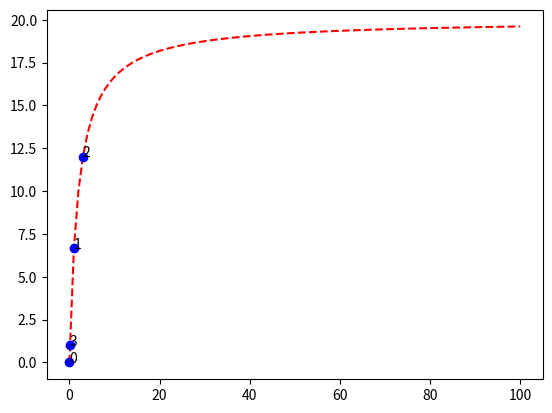
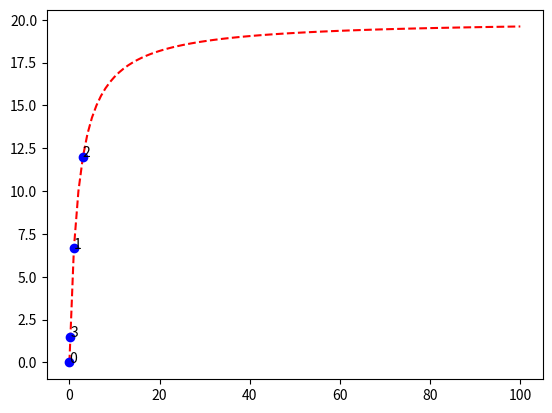
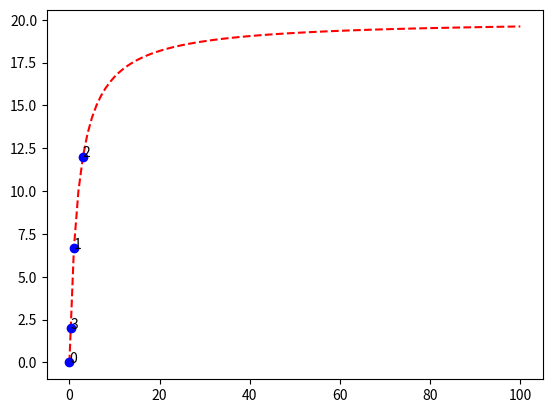
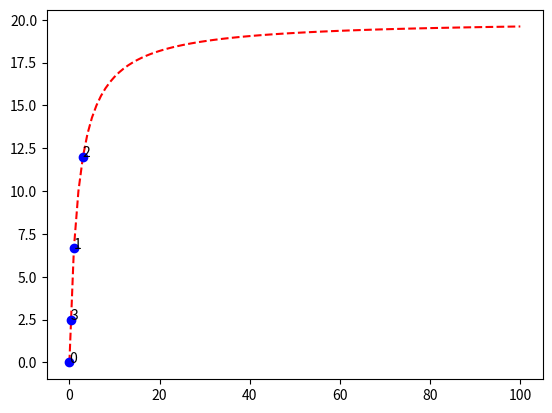
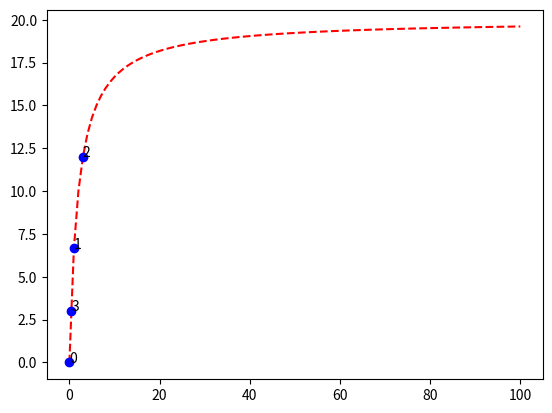
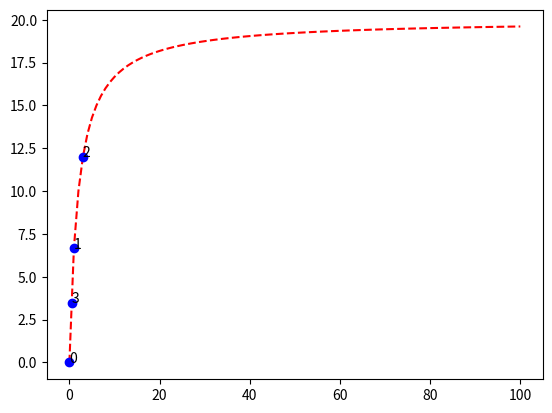
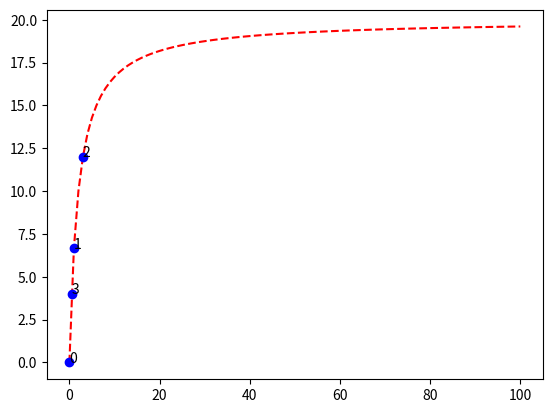
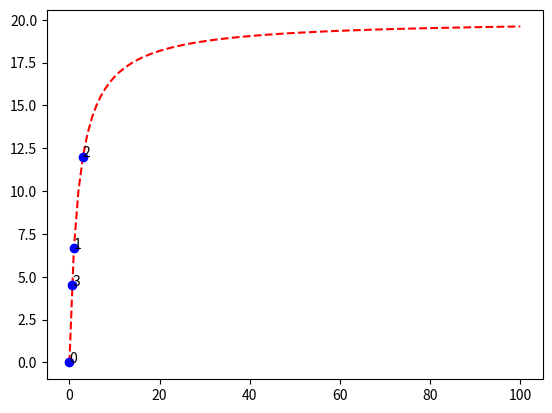
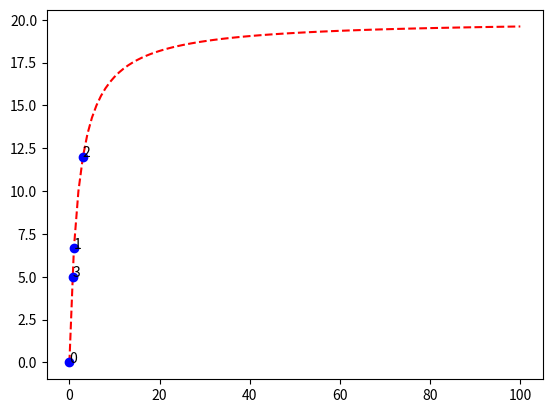
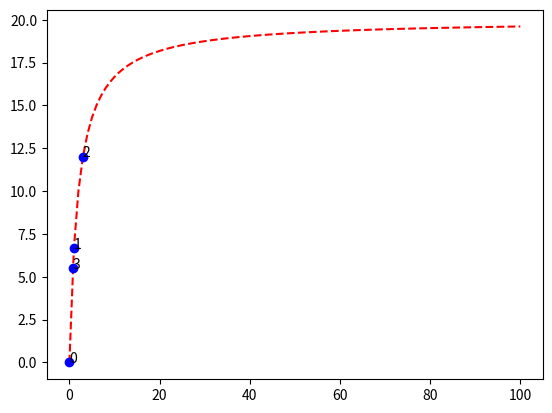
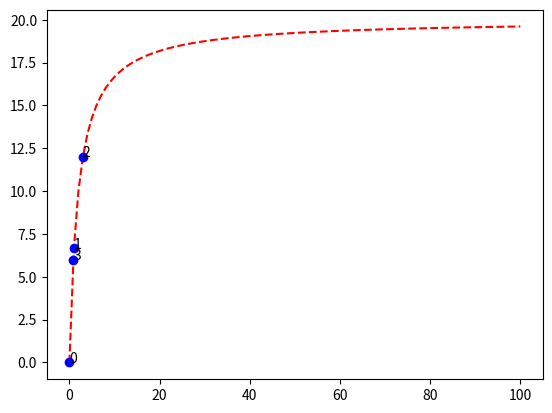
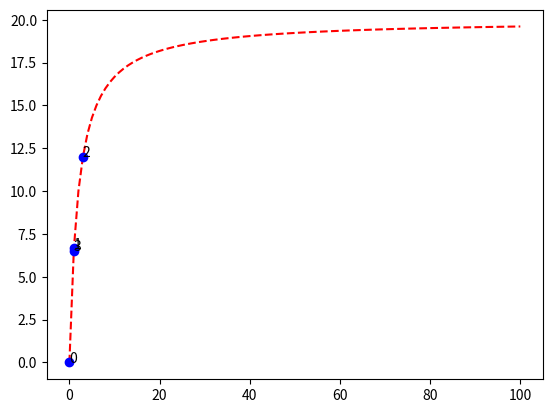
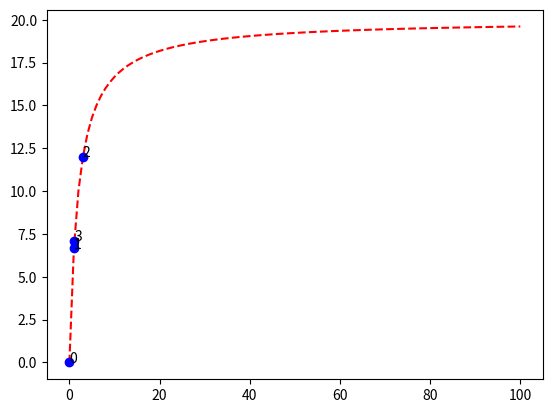
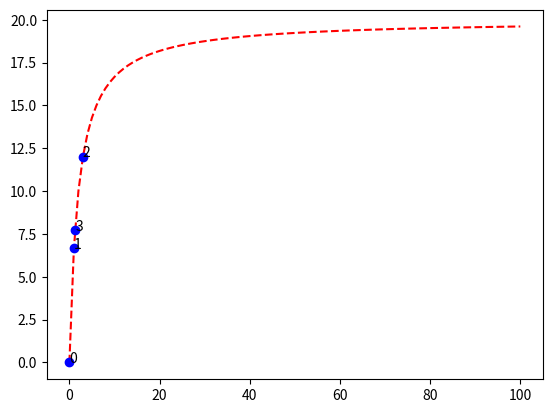
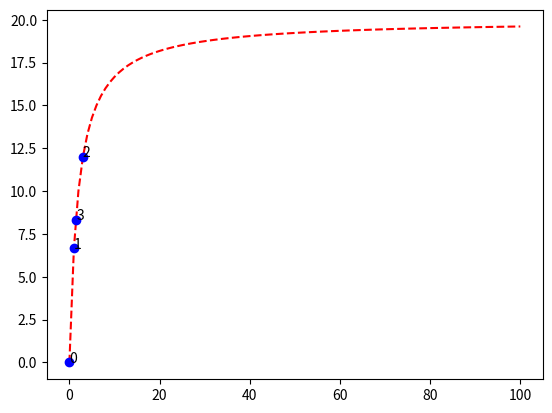
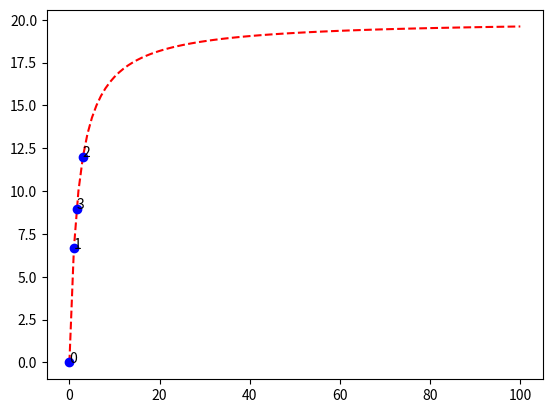

These figures' Python source, in order:
# -*- coding: utf-8 -*-
"""This is :mod:`mpylab.tools.level_control`.

   Provides different classes for level control

   :author: Hans Georg Krauthäuser (main author)

   :license: GPL-3 or higher
"""
from numpy import power
from numpy.polynomial import Polynomial
from scipy.optimize import fsolve, leastsq
from scipy.interpolate import interp1d


class ControlPolyfit(object):
    """ """

    def __init__(self, actual_reader, setter, initial, abstol, maxorder=2):
        self.reader = actual_reader
        self.setter = setter
        self.initial = initial
        self.abstol = abstol
        self.maxorder = maxorder

    def set_cntrl_val(self, cntrl):
        self.setter(cntrl)
        actual = self.reader()
        return actual

    def do_cntrl(self, nominal, initial=None):
        if not initial:
            initial = self.initial
        cntrl_points = initial[:]
        act_points = [self.set_cntrl_val(cntrl) for cntrl in initial]
        guess = self.guess(cntrl_points, act_points, nominal)
        actual = self.set_cntrl_val(guess)
        while abs(actual - nominal) > self.abstol:
            cntrl_points.append(guess)
            act_points.append(actual)
            guess = self.guess(cntrl_points, act_points, nominal)
            actual = self.set_cntrl_val(guess)
        return guess, actual

    def guess(self, cntrl, act, nominal):
        order = min(self.maxorder, len(cntrl) - 1)  # for two points use linear fit
        poly = Polynomial.fit(act, cntrl, order)
        theguess = poly(nominal)
        return theguess


class ControlInterpol(object):
    """ """

    def __init__(self, actual_reader, setter, initial, abstol):
        self.reader = actual_reader
        self.setter = setter
        self.initial = initial
        self.abstol = abstol
        self.N = 0

    def set_cntrl_val(self, cntrl):
        self.setter(cntrl)
        actual = self.reader()
        self.N += 1
        return actual

    def do_cntrl(self, nominal, initial=None):
        if not initial:
            initial = self.initial
        cntrl_points = initial[:]
        act_points = [self.set_cntrl_val(cntrl) for cntrl in initial]
        guess = self.guess(cntrl_points, act_points, nominal)
        actual = self.set_cntrl_val(guess)
        while abs(actual - nominal) > self.abstol:
            cntrl_points.append(guess)
            act_points.append(actual)
            guess = self.guess(cntrl_points, act_points, nominal)
            actual = self.set_cntrl_val(guess)
            # print(self.N, guess, actual, nominal, self.abstol)
        return guess, actual

    def guess(self, cntrl, act, nominal):
        inv_interpol = interp1d(act, cntrl, bounds_error=False, fill_value="extrapolate")
        theguess = inv_interpol(nominal)
        return theguess


class ControlRapp(object):
    """ """

    def __init__(self, actual_reader, setter, initial, abstol):
        self.reader = actual_reader
        self.setter = setter
        self.initial = initial
        self.abstol = abstol
        self.p = 1
        self.g = 1
        self.sat = 20

    def set_cntrl_val(self, cntrl):
        self.setter(cntrl)
        actual = self.reader()
        return actual

    def do_cntrl(self, nominal, initial=None):
        if initial is None:
            initial = self.initial
        cntrl_points = initial[:]
        act_points = [self.set_cntrl_val(cntrl) for cntrl in initial]
        guess = self.guess(cntrl_points, act_points, nominal)
        actual = self.set_cntrl_val(guess)
        while abs(actual - nominal) > self.abstol:
            cntrl_points.append(guess)
            act_points.append(actual)
            guess = self.guess(cntrl_points, act_points, nominal)
            actual = self.set_cntrl_val(guess)
            # print(guess, actual)
        return guess, actual

    def guess(self, cntrl, act, nominal):
        def rapp(par, x):
            g, p, sat = par
            pp = 2 * p
            return g * x / power((1 + power(g * x / sat, pp)), (1. / pp))

        def errfunc(p, x, y):
            return [abs(rapp(p, _x) - _y) for _x, _y in zip(x, y)]  # Distance to the target function

        # errfunc = lambda p, x, y: rapp(p, x) - y  # Distance to the target function

        def rapp_min(x):
            rpp = rapp((self.p, self.g, self.sat), x)
            return rpp - nominal

        p0 = [self.p, self.g, self.sat]  # Initial guess for the parameters
        (self.p, self.g, self.sat), success = leastsq(errfunc, p0[:], args=(cntrl, act))
        # print((self.p, self.g, self.sat))
        theguess = fsolve(rapp_min, act[-1])
        return theguess


control = ControlInterpol

if __name__ == '__main__':
    from numpy import arange
    from scipy.interpolate import interp1d
    from matplotlib import pyplot as plt
    # import time
    # from simple_pid import PID


    class Data(object):
        def __init__(self, data):
            self.data = data
            self.xsteps = []
            self.ysteps = []

        def setter(self, x):
            self.level = x
            self.xsteps.append(x)
            return x

        def getter(self):
            ac = float(self.data(self.level))
            self.ysteps.append(ac)
            return ac


    # the data
    x = arange(101)
    # y = numpy.sqrt(x)
    y = 1. / (0.1 / x + 1. / 20)

    xy = interp1d(x, y, bounds_error=False, fill_value="extrapolate")

    for nom in arange(1, 20, 0.5):
        D = Data(xy)
        C = control(D.getter, D.setter, [0, 1, 3], 0.5)
        print(C.do_cntrl(nom))
        plt.plot(x, y, 'r--', D.xsteps, D.ysteps, 'bo')
        for i, _xy in enumerate(zip(D.xsteps, D.ysteps)):
            plt.annotate(i, _xy)
        plt.show()
